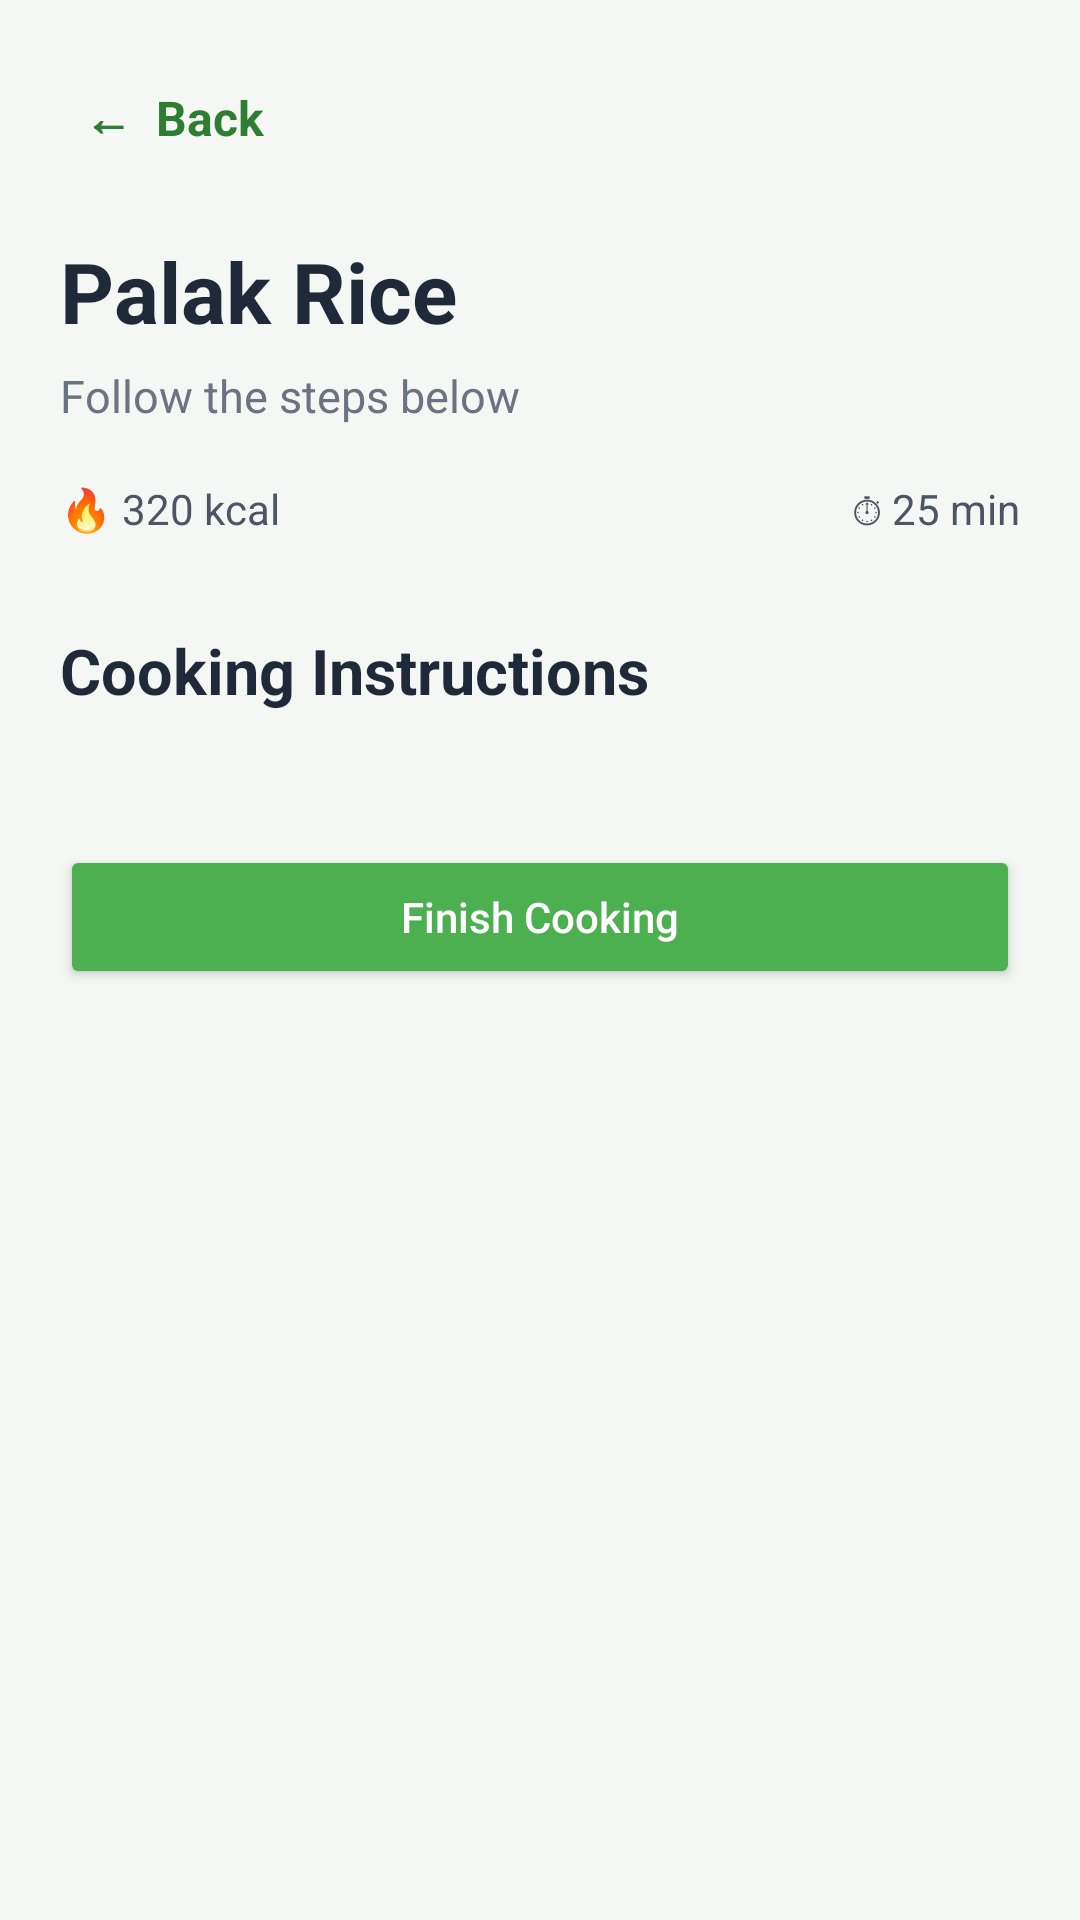

This screen was rendered from an Android layout file. Write that file and the resources it references.
<!-- AndroidManifest.xml: application theme Theme.SRPF -->
<!-- res/layout/activity_cooking.xml -->
<?xml version="1.0" encoding="utf-8"?>
<ScrollView
    xmlns:android="http://schemas.android.com/apk/res/android"
    android:layout_width="match_parent"
    android:layout_height="match_parent"
    android:background="#F5F7F5">

    <LinearLayout
        android:layout_width="match_parent"
        android:layout_height="wrap_content"
        android:orientation="vertical"
        android:padding="20dp">

        
        <TextView
            android:id="@+id/tvBackCooking"
            android:layout_width="wrap_content"
            android:layout_height="wrap_content"
            android:text="←  Back"
            android:textColor="#2E7D32"
            android:textSize="16sp"
            android:textStyle="bold"
            android:padding="8dp" />

        
        <TextView
            android:id="@+id/tvCookingRecipeName"
            android:layout_width="match_parent"
            android:layout_height="wrap_content"
            android:layout_marginTop="20dp"
            android:text="Palak Rice"
            android:textColor="#1F2937"
            android:textSize="28sp"
            android:textStyle="bold" />

        
        <TextView
            android:id="@+id/tvCookingSubtitle"
            android:layout_width="match_parent"
            android:layout_height="wrap_content"
            android:layout_marginTop="6dp"
            android:text="Follow the steps below"
            android:textColor="#6B7280"
            android:textSize="15sp" />

        
        <LinearLayout
            android:layout_width="match_parent"
            android:layout_height="wrap_content"
            android:layout_marginTop="18dp"
            android:orientation="horizontal">

            <TextView
                android:id="@+id/tvCookingCalories"
                android:layout_width="0dp"
                android:layout_height="wrap_content"
                android:layout_weight="1"
                android:text="🔥 320 kcal"
                android:textColor="#4B5563"
                android:textSize="14sp" />

            <TextView
                android:id="@+id/tvCookingTime"
                android:layout_width="0dp"
                android:layout_height="wrap_content"
                android:layout_weight="1"
                android:gravity="end"
                android:text="⏱ 25 min"
                android:textColor="#4B5563"
                android:textSize="14sp" />

        </LinearLayout>

        
        <TextView
            android:layout_width="match_parent"
            android:layout_height="wrap_content"
            android:layout_marginTop="30dp"
            android:text="Cooking Instructions"
            android:textColor="#1F2937"
            android:textSize="21sp"
            android:textStyle="bold" />

        
        <LinearLayout
            android:id="@+id/instructionsContainer"
            android:layout_width="match_parent"
            android:layout_height="wrap_content"
            android:layout_marginTop="14dp"
            android:orientation="vertical" />

        
        <Button
            android:id="@+id/btnFinishCooking"
            android:layout_width="match_parent"
            android:layout_height="wrap_content"
            android:layout_marginTop="30dp"
            android:backgroundTint="#4CAF50"
            android:text="Finish Cooking"
            android:textAllCaps="false"
            android:textColor="#FFFFFF" />

    </LinearLayout>

</ScrollView>
<!-- resources referenced by this layout -->
<resources>
  <style name="Theme.SRPF" parent="Base.Theme.SRPF" />
  <style name="Base.Theme.SRPF" parent="Theme.Material3.DayNight.NoActionBar">
          
          
      </style>
</resources>
